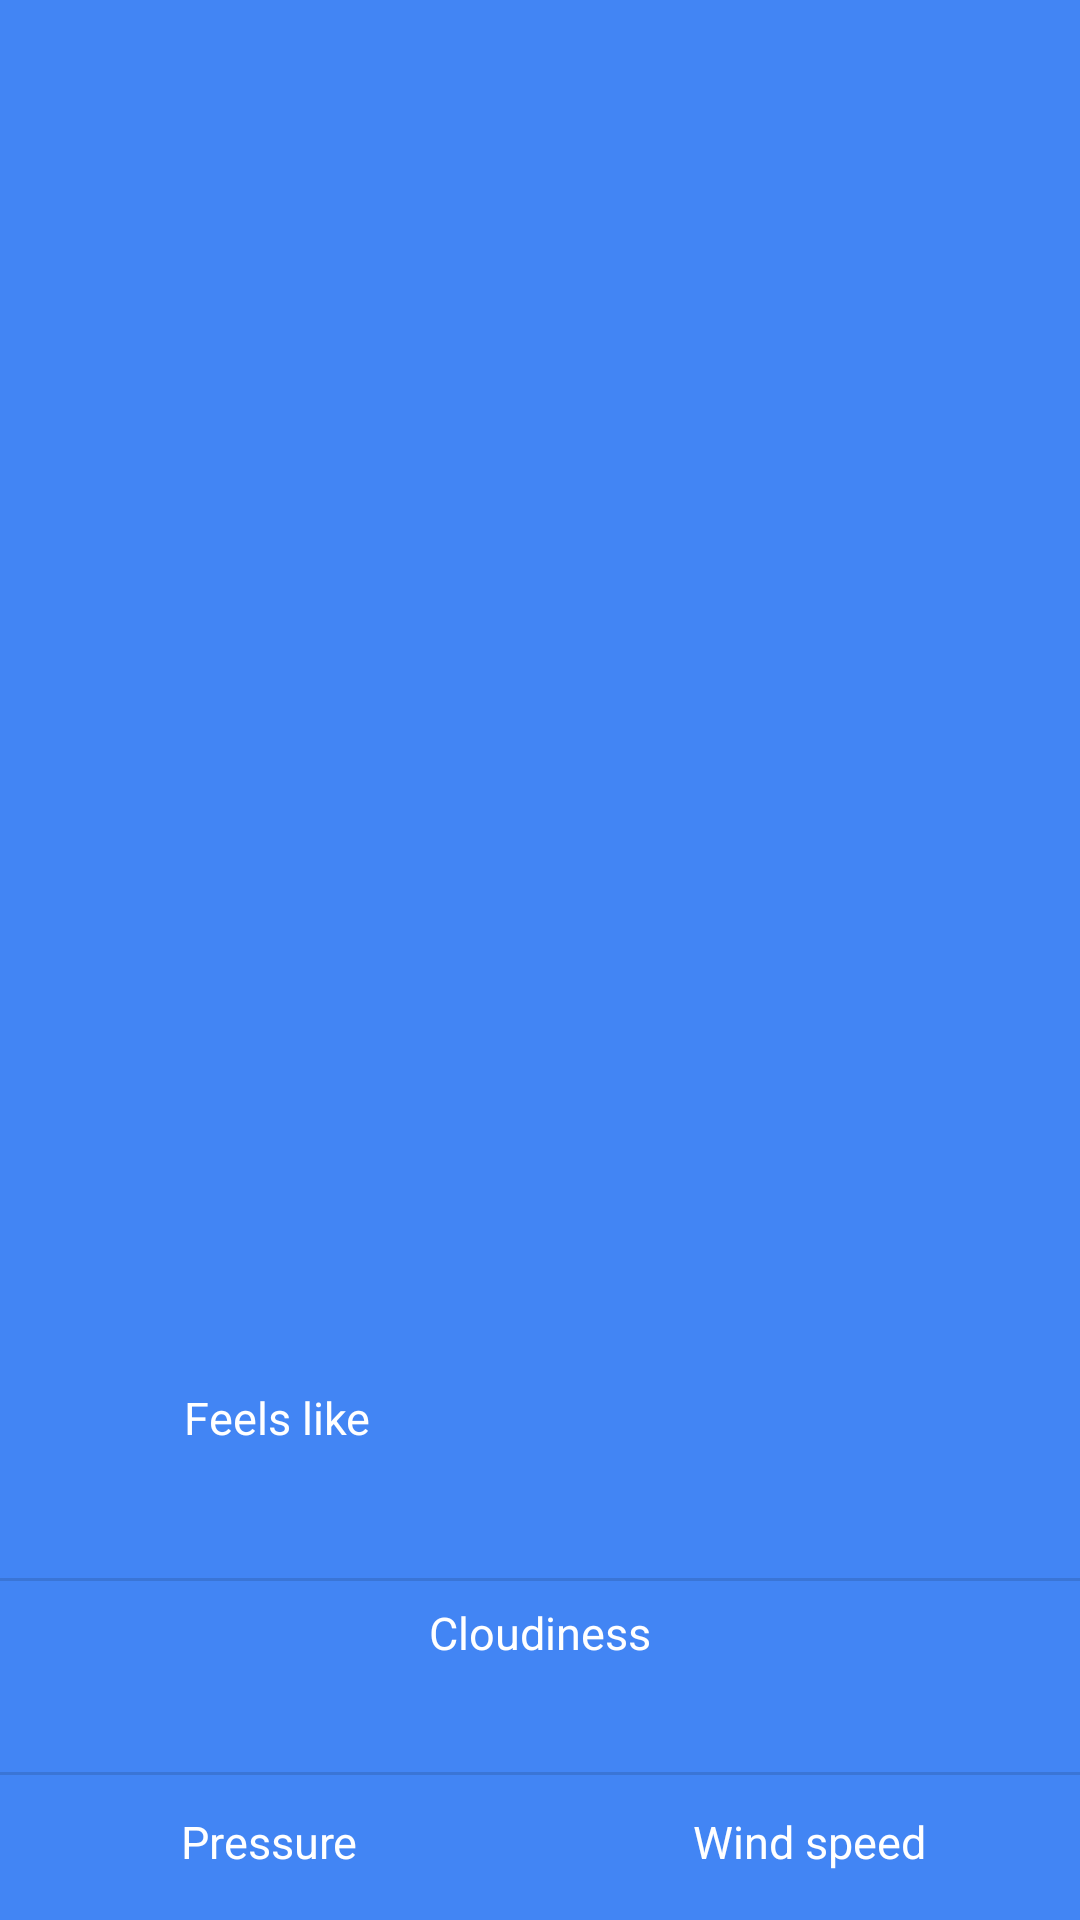

Layout XML and referenced resources for this Android screen:
<!-- AndroidManifest.xml: application theme Theme.AppCompat.Light.NoActionBar -->
<!-- res/layout/fragment_dialog_show_more_daily_weather.xml -->
<LinearLayout xmlns:android="http://schemas.android.com/apk/res/android"
    xmlns:app="http://schemas.android.com/apk/res-auto"
    android:layout_width="wrap_content"
    android:layout_height="wrap_content"
    android:layout_marginTop="15dp"
    android:layout_marginBottom="30dp"
    android:layout_marginLeft="30dp"
    android:layout_marginRight="30dp"
    android:layout_weight="1"
    android:background="@color/main_activity_main_layout"
    android:elevation="4dp"
    android:orientation="vertical"
    android:translationZ="12dp">

    <TextView
        android:id="@+id/textViewDailyFragmentDay"
        android:layout_width="match_parent"
        android:layout_height="wrap_content"
        android:layout_weight="100"
        android:layout_gravity="center"
        android:layout_margin="3dp"
        android:padding="1dp"
        android:textSize="15sp"
        android:theme="@style/MainActivityTextViewStyle" />

    <LinearLayout
        android:layout_width="match_parent"
        android:layout_height="match_parent"
        android:layout_gravity="center"
        android:layout_weight="100"
        android:padding="5dp">

        <LinearLayout
            android:layout_width="match_parent"
            android:layout_height="match_parent"
            android:layout_weight="1"
            android:orientation="vertical">

            <TextView
                android:id="@+id/textViewDailyFragmentWeatherTemperature"
                android:layout_width="match_parent"
                android:layout_height="match_parent"
                android:layout_gravity="center"
                android:layout_weight="1"
                android:textSize="70sp"
                android:textStyle="bold"
                android:theme="@style/MainActivityTextViewStyle" />

            <TextView
                android:id="@+id/textViewDailyFragmentWeatherTemperatureFeelsLikeText"
                android:layout_width="wrap_content"
                android:layout_height="wrap_content"
                android:layout_gravity="center"
                android:layout_margin="3dp"
                android:padding="1dp"
                android:text="@string/weather_feels_like"
                android:textSize="15sp"
                android:theme="@style/MainActivityTextViewStyle" />

            <TextView
                android:id="@+id/textViewDailyFragmentWeatherTemperatureFeelsLikeValue"
                android:layout_width="wrap_content"
                android:layout_height="wrap_content"
                android:layout_gravity="center"
                android:layout_margin="5dp"
                android:padding="2dp"
                android:textSize="15sp"
                android:textStyle="bold"
                android:theme="@style/MainActivityTextViewStyle" />
        </LinearLayout>

        <LinearLayout
            android:layout_width="match_parent"
            android:layout_height="wrap_content"
            android:layout_gravity="center"
            android:layout_weight="1"
            android:orientation="vertical">


            <ImageView
                android:id="@+id/imageViewDailyFragmentWeatherIcon"
                android:layout_width="match_parent"
                android:layout_height="150dp"
                android:layout_margin="10dp"
                app:srcCompat="@drawable/ic_cloudy_weather" />

            <TextView
                android:id="@+id/textViewDailyFragmentWeatherDescription"
                android:layout_width="wrap_content"
                android:layout_height="wrap_content"
                android:layout_gravity="center"
                android:layout_marginHorizontal="5dp"
                android:layout_marginBottom="10dp"
                android:padding="2dp"
                android:textSize="15sp"
                android:textStyle="bold"
                android:theme="@style/MainActivityTextViewStyle" />
        </LinearLayout>

    </LinearLayout>

    <View
        android:id="@+id/topDivider"
        android:layout_width="match_parent"
        android:layout_height="1dp"
        android:background="?android:attr/listDivider" />

    <LinearLayout
        android:layout_width="match_parent"
        android:layout_height="wrap_content"
        android:layout_weight="1"
        android:orientation="vertical">

        <LinearLayout
            android:layout_width="match_parent"
            android:layout_height="wrap_content"
            android:orientation="vertical">

            <TextView
                android:id="@+id/textViewDailyFragmentWeatherCloudsText"
                android:layout_width="wrap_content"
                android:layout_height="wrap_content"
                android:layout_gravity="center"
                android:layout_margin="5dp"
                android:padding="2dp"
                android:text="@string/weather_clouds"
                android:textSize="15sp"
                android:theme="@style/MainActivityTextViewStyle" />

            <TextView
                android:id="@+id/textViewDailyFragmentWeatherCloudsValue"
                android:layout_width="wrap_content"
                android:layout_height="wrap_content"
                android:layout_gravity="center"
                android:layout_marginLeft="5dp"
                android:layout_marginRight="5dp"
                android:layout_marginBottom="5dp"
                android:padding="2dp"
                android:textSize="15sp"
                android:textStyle="bold"
                android:theme="@style/MainActivityTextViewStyle" />
        </LinearLayout>

        <View
            android:id="@+id/botDivider"
            android:layout_width="match_parent"
            android:layout_height="1dp"
            android:background="?android:attr/listDivider" />

        <LinearLayout
            android:layout_width="match_parent"
            android:layout_height="wrap_content"
            android:orientation="horizontal">

            <LinearLayout
                android:layout_width="match_parent"
                android:layout_height="wrap_content"
                android:layout_marginLeft="10dp"
                android:layout_marginRight="10dp"
                android:layout_weight="1"
                android:orientation="vertical"
                android:padding="5dp">

                <TextView
                    android:id="@+id/textViewDailyFragmentWeatherPressureText"
                    android:layout_width="wrap_content"
                    android:layout_height="wrap_content"
                    android:layout_gravity="center"
                    android:layout_margin="5dp"
                    android:padding="2dp"
                    android:text="@string/weather_pressure"
                    android:textSize="15sp"
                    android:theme="@style/MainActivityTextViewStyle" />

                <TextView
                    android:id="@+id/textViewDailyFragmentWeatherPressureValue"
                    android:layout_width="wrap_content"
                    android:layout_height="wrap_content"
                    android:layout_gravity="center"
                    android:layout_margin="5dp"
                    android:padding="2dp"
                    android:textSize="15sp"
                    android:textStyle="bold"
                    android:theme="@style/MainActivityTextViewStyle" />

                <TextView
                    android:id="@+id/textViewDailyFragmentWeatherHumidityText"
                    android:layout_width="wrap_content"
                    android:layout_height="wrap_content"
                    android:layout_gravity="center"
                    android:layout_margin="5dp"
                    android:padding="2dp"
                    android:text="@string/weather_humidity"
                    android:textSize="15sp"
                    android:theme="@style/MainActivityTextViewStyle" />

                <TextView
                    android:id="@+id/textViewDailyFragmentWeatherHumidityValue"
                    android:layout_width="wrap_content"
                    android:layout_height="wrap_content"
                    android:layout_gravity="center"
                    android:layout_margin="5dp"
                    android:padding="2dp"
                    android:textSize="15sp"
                    android:textStyle="bold"
                    android:theme="@style/MainActivityTextViewStyle" />


            </LinearLayout>

            <LinearLayout
                android:layout_width="match_parent"
                android:layout_height="wrap_content"
                android:layout_marginLeft="10dp"
                android:layout_marginRight="10dp"
                android:layout_weight="1"
                android:orientation="vertical"
                android:padding="5dp">


                <TextView
                    android:id="@+id/textViewDailyFragmentWeatherWindSpeedText"
                    android:layout_width="wrap_content"
                    android:layout_height="wrap_content"
                    android:layout_gravity="center"
                    android:layout_margin="5dp"
                    android:padding="2dp"
                    android:text="@string/weather_wind_speed"
                    android:textSize="15sp"
                    android:theme="@style/MainActivityTextViewStyle" />

                <TextView
                    android:id="@+id/textViewDailyFragmentWeatherWindSpeedValue"
                    android:layout_width="wrap_content"
                    android:layout_height="wrap_content"
                    android:layout_gravity="center"
                    android:layout_margin="5dp"
                    android:padding="2dp"
                    android:textSize="15sp"
                    android:textStyle="bold"
                    android:theme="@style/MainActivityTextViewStyle" />

                <TextView
                    android:id="@+id/textViewDailyFragmentWindGustText"
                    android:layout_width="wrap_content"
                    android:layout_height="wrap_content"
                    android:layout_gravity="center"
                    android:layout_margin="5dp"
                    android:padding="2dp"
                    android:text="@string/weather_wind_gust"
                    android:textSize="15sp"
                    android:theme="@style/MainActivityTextViewStyle" />

                <TextView
                    android:id="@+id/textViewDailyFragmentWindGustValue"
                    android:layout_width="wrap_content"
                    android:layout_height="wrap_content"
                    android:layout_gravity="center"
                    android:layout_margin="5dp"
                    android:padding="2dp"
                    android:textSize="15sp"
                    android:textStyle="bold"
                    android:theme="@style/MainActivityTextViewStyle" />


            </LinearLayout>
        </LinearLayout>

    </LinearLayout>
</LinearLayout>
<!-- resources referenced by this layout -->
<resources>
  <color name="main_activity_main_layout">#4285f4</color>
  <string name="weather_clouds">Cloudiness</string>
  <string name="weather_feels_like">Feels like</string>
  <string name="weather_humidity">Humidity</string>
  <string name="weather_pressure">Pressure</string>
  <string name="weather_wind_gust">Wind gust</string>
  <string name="weather_wind_speed">Wind speed</string>
  <style name="MainActivityTextViewStyle">
          <item name="android:textColor">@color/white</item>
          <item name="android:gravity">center</item>
      </style>
  <color name="white">#FFFFFFFF</color>
</resources>
